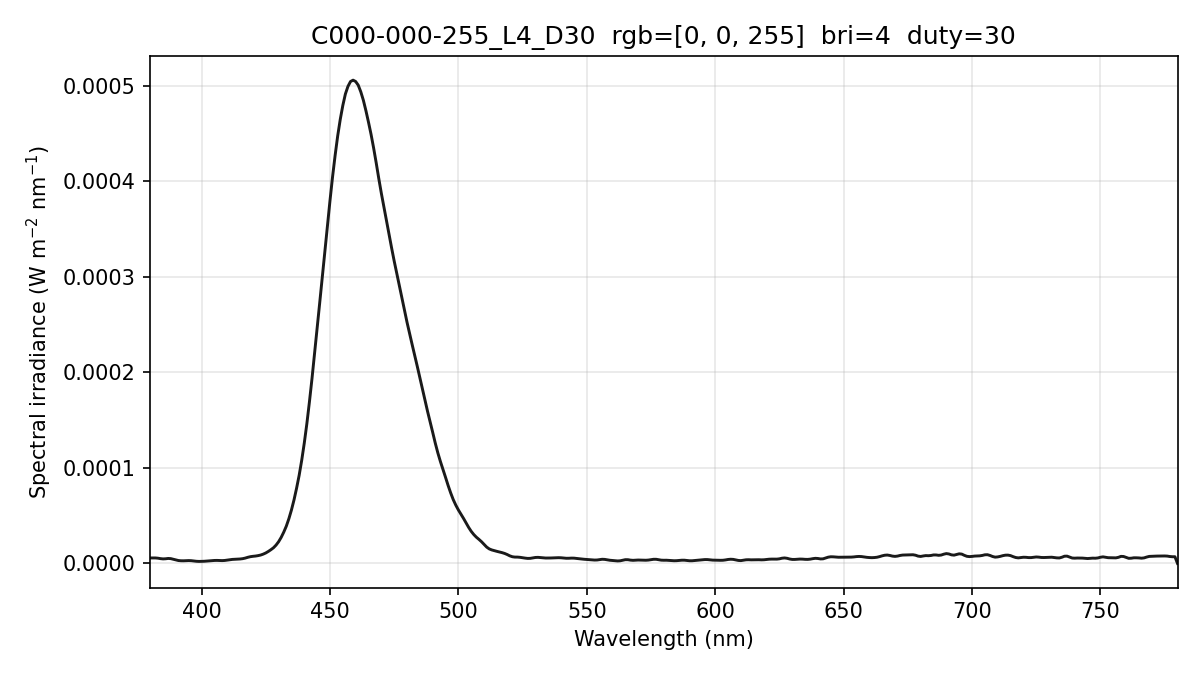

The file beside this chart, header and first rows:
wavelength_nm, spectral_irradiance_W_m2_nm, spectral_irradiance_std_W_m2_nm, spectral_irradiance_uW_cm2_nm, photon_irradiance_photons_m2_s_nm
380, 5.72316403e-06, 1.60886486e-06, 5.72316403e-04, 1.09482084e+13
381, 5.72316418e-06, 1.60886500e-06, 5.72316418e-04, 1.09770198e+13
382, 5.72316418e-06, 1.60886500e-06, 5.72316418e-04, 1.10058309e+13
383, 5.48438790e-06, 1.33814217e-06, 5.48438790e-04, 1.05742654e+13
384, 5.01728585e-06, 1.77388643e-06, 5.01728585e-04, 9.69891911e+12
385, 4.73054646e-06, 2.45055234e-06, 4.73054646e-04, 9.16843708e+12
386, 4.86294592e-06, 2.20019696e-06, 4.86294592e-04, 9.44952573e+12
387, 5.19912224e-06, 1.03383150e-06, 5.19912224e-04, 1.01289461e+13
388, 5.02246385e-06, 1.48931613e-07, 5.02246385e-04, 9.81006338e+12
389, 4.33297137e-06, 5.82446671e-07, 4.33297137e-04, 8.48513368e+12
390, 3.54270132e-06, 9.91812978e-07, 3.54270132e-04, 6.95540486e+12
391, 3.01870145e-06, 1.00780151e-06, 3.01870145e-04, 5.94182953e+12
392, 2.78404409e-06, 6.83023649e-07, 2.78404409e-04, 5.49395938e+12
393, 2.75257633e-06, 4.82001570e-07, 2.75257633e-04, 5.44571852e+12
394, 2.86517378e-06, 4.36783409e-07, 2.86517378e-04, 5.68290580e+12
395, 2.97615825e-06, 3.49801440e-07, 2.97615825e-04, 5.91801938e+12
396, 2.86266184e-06, 3.59576901e-07, 2.86266184e-04, 5.70674547e+12
397, 2.52468434e-06, 7.63565390e-07, 2.52468434e-04, 5.04569343e+12
398, 2.23158346e-06, 9.72459860e-07, 2.23158346e-04, 4.47115241e+12
399, 2.09525278e-06, 8.33099873e-07, 2.09525278e-04, 4.20855095e+12
400, 2.13602395e-06, 4.78214200e-07, 2.13602395e-04, 4.30119742e+12
401, 2.24844925e-06, 2.66153285e-07, 2.24844925e-04, 4.53890120e+12
402, 2.42251033e-06, 8.70117245e-08, 2.42251033e-04, 4.90247016e+12
403, 2.64453089e-06, 4.04220999e-07, 2.64453089e-04, 5.36508933e+12
404, 2.87569725e-06, 5.44790986e-07, 2.87569725e-04, 5.84854446e+12
405, 3.09588807e-06, 5.22239371e-07, 3.09588807e-04, 6.31194988e+12
406, 3.15652873e-06, 5.14986080e-07, 3.15652873e-04, 6.45147542e+12
407, 3.05512780e-06, 5.92569341e-07, 3.05512780e-04, 6.25960688e+12
408, 2.94557757e-06, 7.11239246e-07, 2.94557757e-04, 6.04997939e+12
409, 3.09384319e-06, 7.94902884e-07, 3.09384319e-04, 6.37007981e+12
410, 3.49992521e-06, 8.17476860e-07, 3.49992521e-04, 7.22380291e+12
411, 3.91378797e-06, 7.56127988e-07, 3.91378797e-04, 8.09771306e+12
412, 4.20093381e-06, 6.63706992e-07, 4.20093381e-04, 8.71297208e+12
413, 4.35982808e-06, 6.27518294e-07, 4.35982808e-04, 9.06447558e+12
414, 4.50347736e-06, 6.54055118e-07, 4.50347736e-04, 9.38580642e+12
415, 4.64233516e-06, 6.61346179e-07, 4.64233516e-04, 9.69857337e+12
416, 4.97163258e-06, 6.27551077e-07, 4.97163258e-04, 1.04115556e+13
417, 5.56727623e-06, 5.71725672e-07, 5.56727623e-04, 1.16869744e+13
418, 6.39448967e-06, 5.04358526e-07, 6.39448967e-04, 1.34556735e+13
419, 7.04284742e-06, 5.12743014e-07, 7.04284742e-04, 1.48554417e+13
420, 7.43969887e-06, 6.07156639e-07, 7.43969887e-04, 1.57299708e+13
421, 7.71229062e-06, 7.36439072e-07, 7.71229062e-04, 1.63451440e+13
422, 8.15194488e-06, 9.06693129e-07, 8.15194488e-04, 1.73179688e+13
423, 8.75866257e-06, 1.30264142e-06, 8.75866257e-04, 1.86509703e+13
424, 9.71154217e-06, 1.19502936e-06, 9.71154217e-04, 2.07289510e+13
425, 1.09435453e-05, 6.88725660e-07, 1.09435453e-03, 2.34137102e+13
426, 1.25383458e-05, 1.29107536e-06, 1.25383458e-03, 2.68889047e+13
427, 1.43516902e-05, 1.74599032e-06, 1.43516902e-03, 3.08499308e+13
428, 1.63760216e-05, 1.49695924e-06, 1.63760216e-03, 3.52838072e+13
429, 1.91608835e-05, 8.15803292e-07, 1.91608835e-03, 4.13805339e+13
430, 2.27137537e-05, 1.93671184e-07, 2.27137537e-03, 4.91677840e+13
431, 2.72428927e-05, 6.36018112e-07, 2.72428927e-03, 5.91090198e+13
432, 3.27179122e-05, 4.66913461e-07, 3.27179122e-03, 7.11528986e+13
433, 3.90040217e-05, 6.38947079e-07, 3.90040217e-03, 8.50198928e+13
434, 4.68039711e-05, 1.68361305e-06, 4.68039711e-03, 1.02257625e+14
435, 5.59178976e-05, 1.84679501e-06, 5.59178976e-03, 1.22451288e+14
436, 6.65136899e-05, 1.26711513e-06, 6.65136899e-03, 1.45989223e+14
437, 7.87442550e-05, 8.39145261e-07, 7.87442550e-03, 1.73230190e+14
438, 9.22066346e-05, 8.41226943e-07, 9.22066346e-03, 2.03310379e+14
439, 1.08018336e-04, 1.09489854e-06, 1.08018336e-02, 2.38718057e+14
... 341 more rows
